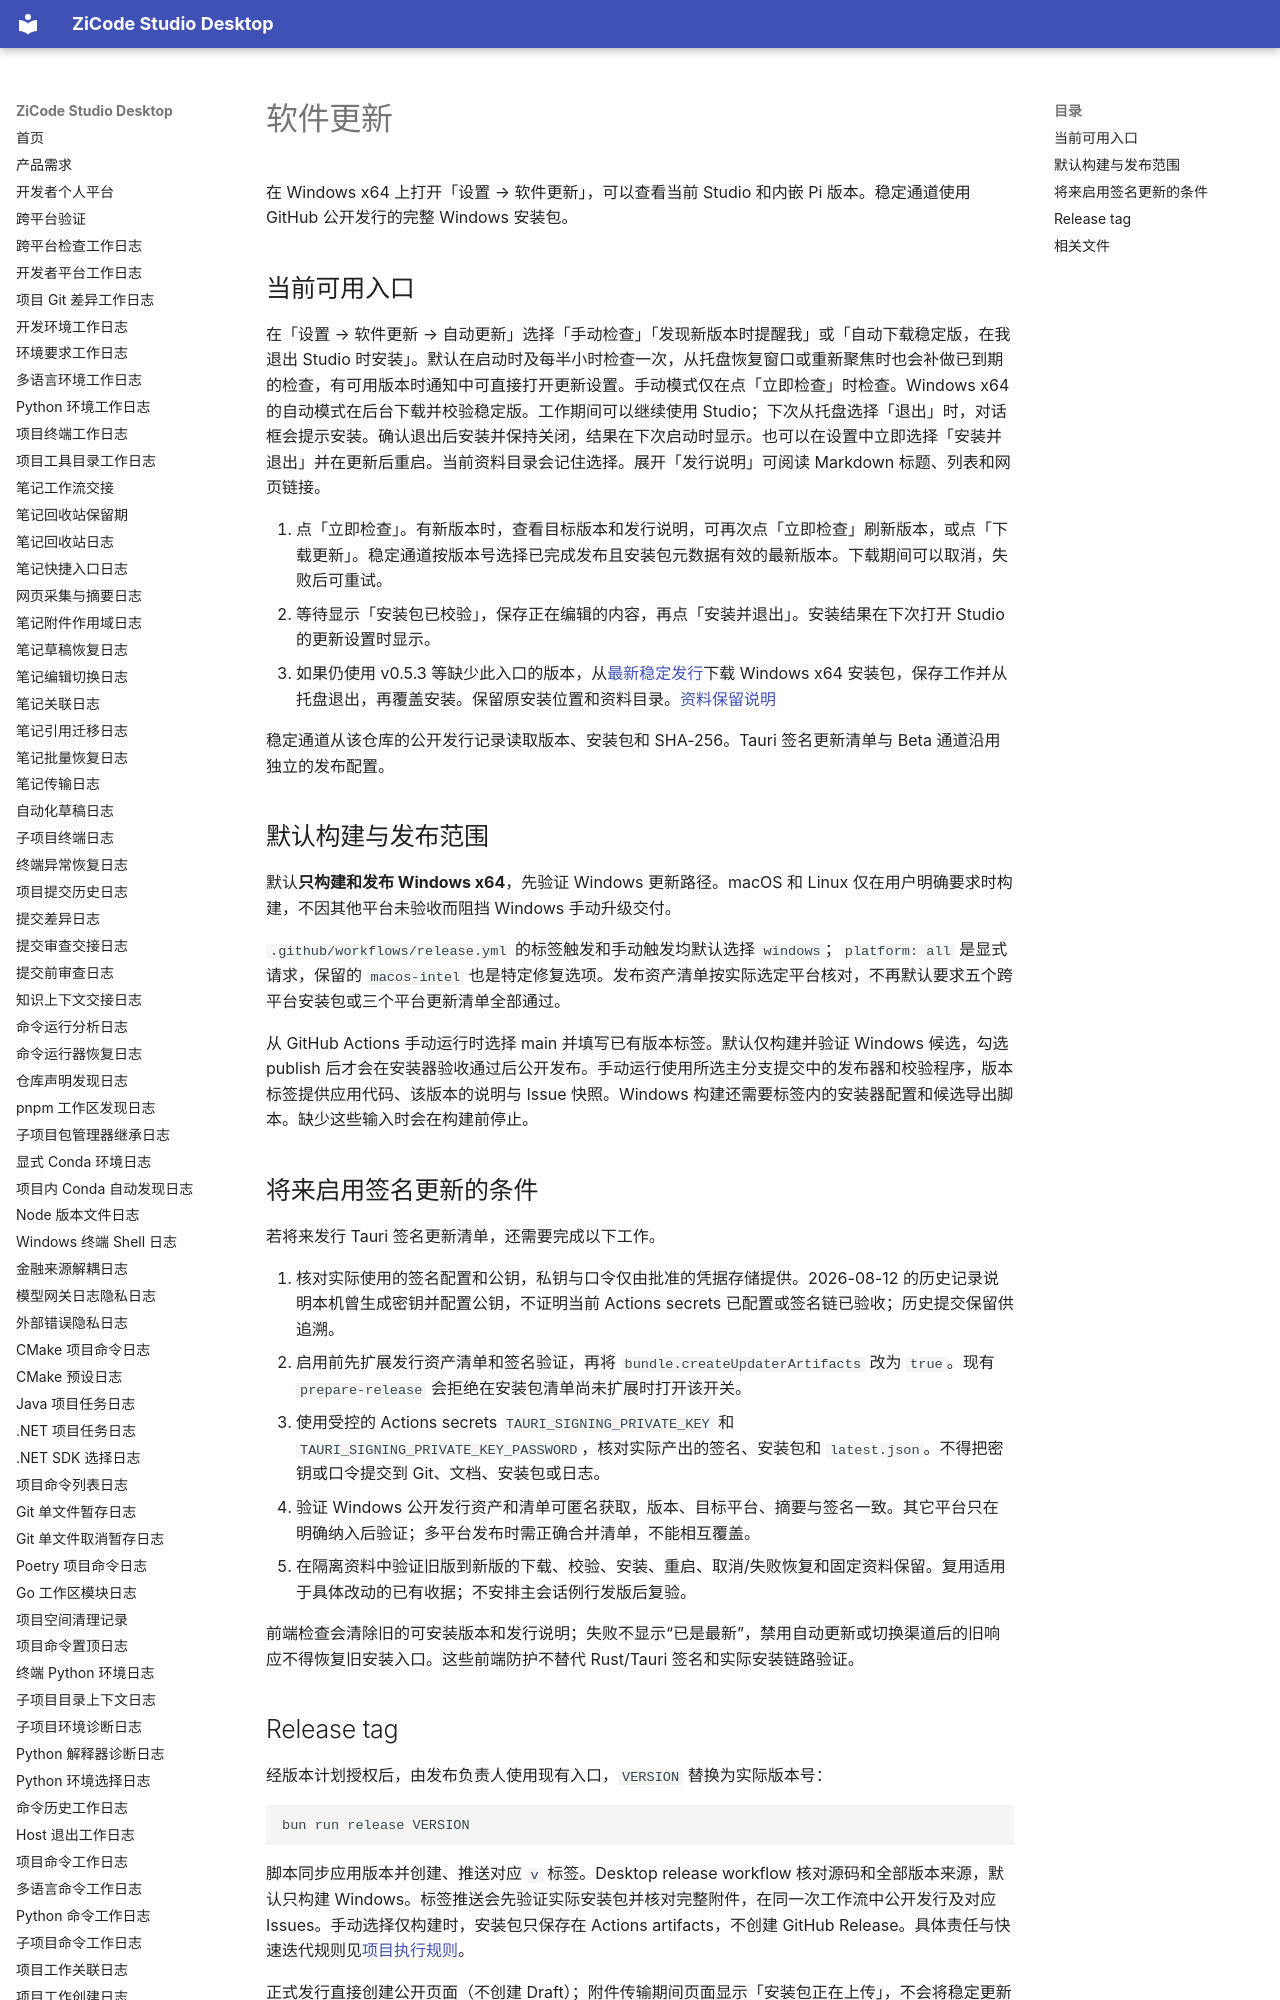

repository: ax2/zicode-studio-desktop · page: AUTO_UPDATER/index.html · generator: mkdocs

# 软件更新

在 Windows x64 上打开「设置 → 软件更新」，可以查看当前 Studio 和内嵌 Pi 版本。稳定通道使用 GitHub 公开发行的完整 Windows 安装包。

## 当前可用入口

在「设置 → 软件更新 → 自动更新」选择「手动检查」「发现新版本时提醒我」或「自动下载稳定版，在我退出 Studio 时安装」。默认在启动时及每半小时检查一次，从托盘恢复窗口或重新聚焦时也会补做已到期的检查，有可用版本时通知中可直接打开更新设置。手动模式仅在点「立即检查」时检查。Windows x64 的自动模式在后台下载并校验稳定版。工作期间可以继续使用 Studio；下次从托盘选择「退出」时，对话框会提示安装。确认退出后安装并保持关闭，结果在下次启动时显示。也可以在设置中立即选择「安装并退出」并在更新后重启。当前资料目录会记住选择。展开「发行说明」可阅读 Markdown 标题、列表和网页链接。

1. 点「立即检查」。有新版本时，查看目标版本和发行说明，可再次点「立即检查」刷新版本，或点「下载更新」。稳定通道按版本号选择已完成发布且安装包元数据有效的最新版本。下载期间可以取消，失败后可重试。
2. 等待显示「安装包已校验」，保存正在编辑的内容，再点「安装并退出」。安装结果在下次打开 Studio 的更新设置时显示。
3. 如果仍使用 v0.5.3 等缺少此入口的版本，从[最新稳定发行](https://github.com/ax2/zicode-studio-desktop/releases/latest)下载 Windows x64 安装包，保存工作并从托盘退出，再覆盖安装。保留原安装位置和资料目录。[资料保留说明](desktop-persistent-data.md)

稳定通道从该仓库的公开发行记录读取版本、安装包和 SHA-256。Tauri 签名更新清单与 Beta 通道沿用独立的发布配置。

## 默认构建与发布范围

默认**只构建和发布 Windows x64**，先验证 Windows 更新路径。macOS 和 Linux 仅在用户明确要求时构建，不因其他平台未验收而阻挡 Windows 手动升级交付。

`.github/workflows/release.yml` 的标签触发和手动触发均默认选择 `windows`；`platform: all` 是显式请求，保留的 `macos-intel` 也是特定修复选项。发布资产清单按实际选定平台核对，不再默认要求五个跨平台安装包或三个平台更新清单全部通过。

从 GitHub Actions 手动运行时选择 main 并填写已有版本标签。默认仅构建并验证 Windows 候选，勾选 publish 后才会在安装器验收通过后公开发布。手动运行使用所选主分支提交中的发布器和校验程序，版本标签提供应用代码、该版本的说明与 Issue 快照。Windows 构建还需要标签内的安装器配置和候选导出脚本。缺少这些输入时会在构建前停止。
